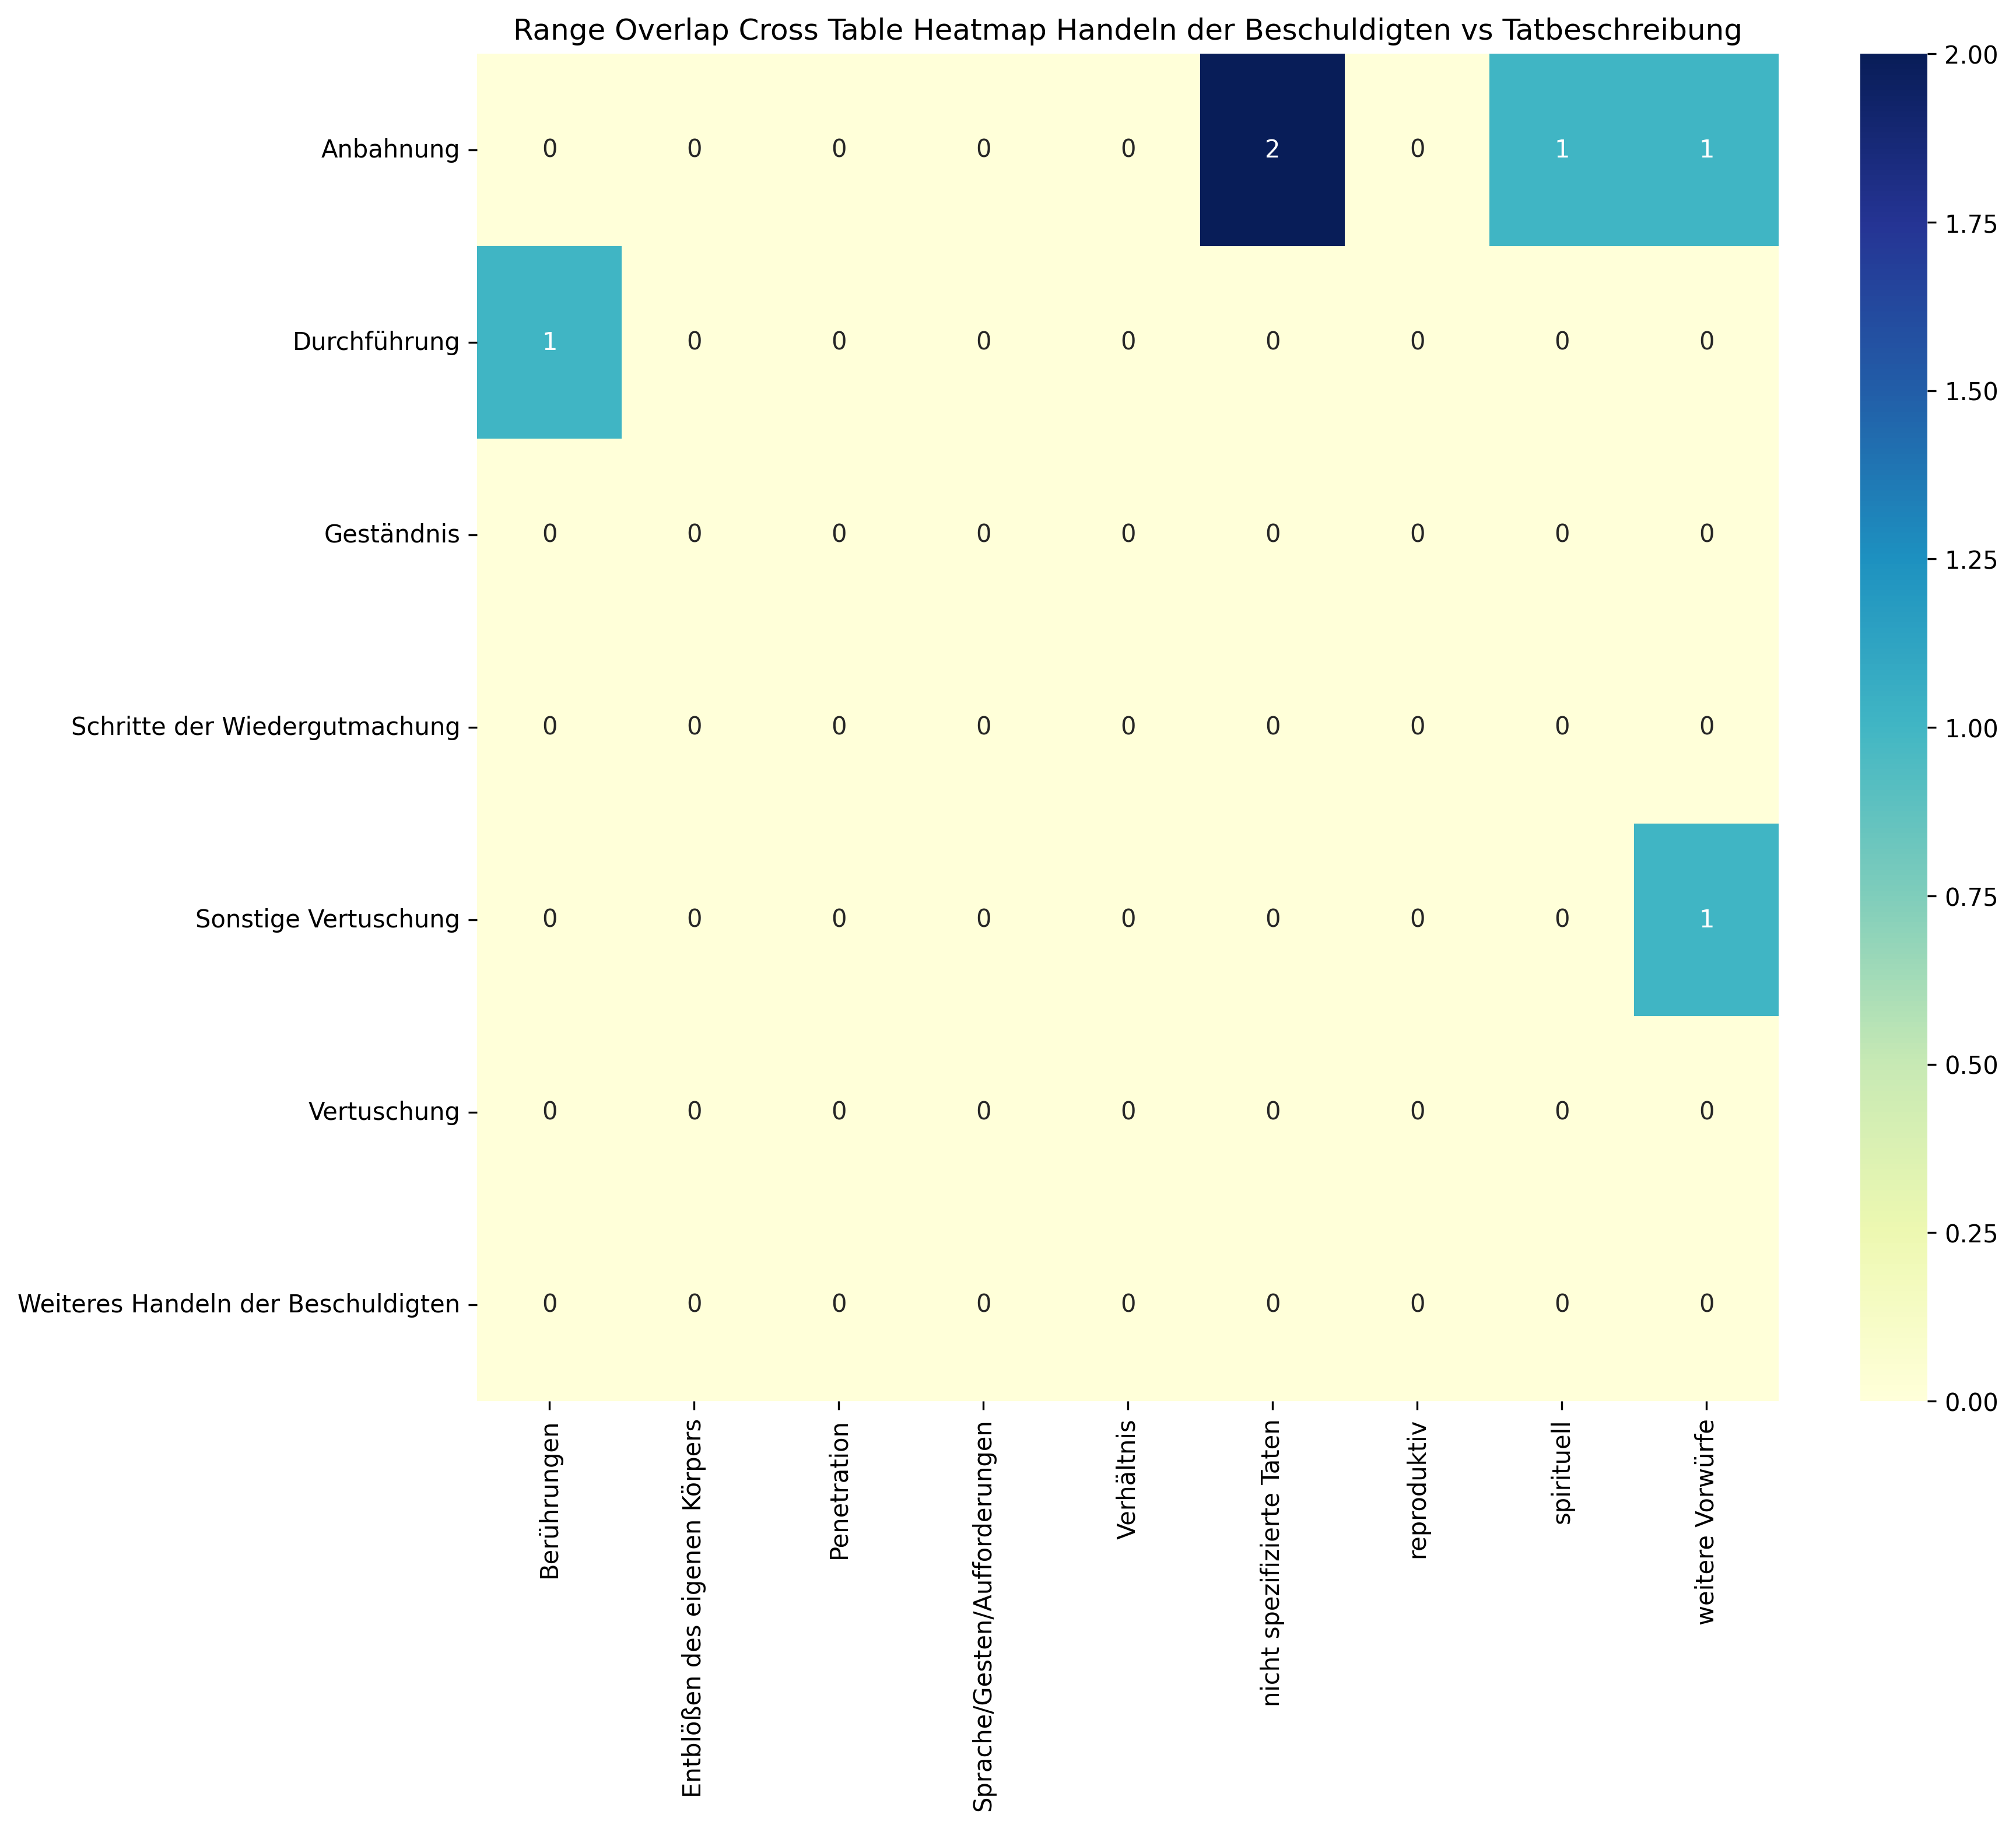

Values plotted in this chart, from the file beside it:
, Berührungen, Entblößen des eigenen Körpers, Penetration, Sprache/Gesten/Aufforderungen, Verhältnis, nicht spezifizierte Taten, reproduktiv, spirituell, weitere Vorwürfe, Sum
Anbahnung, 0, 0, 0, 0, 0, 2, 0, 1, 1, 4
Durchführung, 1, 0, 0, 0, 0, 0, 0, 0, 0, 1
Geständnis, 0, 0, 0, 0, 0, 0, 0, 0, 0, 0
Schritte der Wiedergutmachung, 0, 0, 0, 0, 0, 0, 0, 0, 0, 0
Sonstige Vertuschung, 0, 0, 0, 0, 0, 0, 0, 0, 1, 1
Vertuschung, 0, 0, 0, 0, 0, 0, 0, 0, 0, 0
Weiteres Handeln der Beschuldigten, 0, 0, 0, 0, 0, 0, 0, 0, 0, 0
Sum, 1, 0, 0, 0, 0, 2, 0, 1, 2, 6
